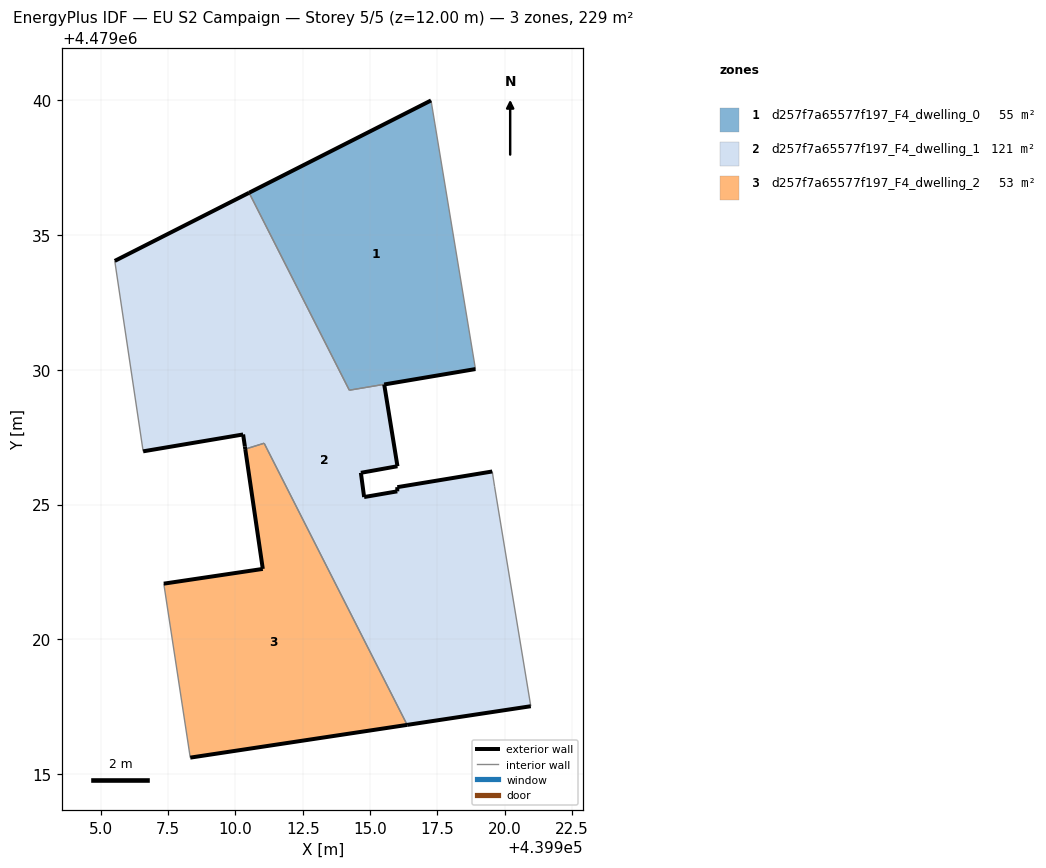
=== STOREY PLAN SPEC (per zone: floor XY polygon, exterior-wall plan segments, windows/doors) ===
zone 1: d257f7a65577f197_F4_dwelling_0  (55.1 m²)
  floor: (439918.91, 4479030.03) (439917.26, 4479040.00) (439910.51, 4479036.57) (439914.23, 4479029.24)
  exterior wall: (439910.51, 4479036.57) – (439917.26, 4479040.00)  [7.6 m]
  interior walls: 3
zone 2: d257f7a65577f197_F4_dwelling_1  (121.2 m²)
  floor: (439920.97, 4479017.51) (439919.62, 4479025.66) (439919.53, 4479026.23) (439916.01, 4479025.64) (439916.01, 4479025.49) (439914.78, 4479025.28) (439914.66, 4479026.18) (439916.02, 4479026.42) (439915.53, 4479029.46) (439918.91, 4479030.03) (439914.23, 4479029.24) (439910.51, 4479036.57) (439905.52, 4479034.04) (439906.58, 4479026.97) (439910.29, 4479027.60) (439910.35, 4479027.16) (439910.37, 4479027.06) (439911.07, 4479027.28) (439916.38, 4479016.82)
  exterior wall: (439910.29, 4479027.60) – (439906.58, 4479026.97)  [3.8 m]
  exterior wall: (439905.52, 4479034.04) – (439910.51, 4479036.57)  [5.6 m]
  exterior wall: (439918.91, 4479030.03) – (439915.53, 4479029.46)  [3.4 m]
  exterior wall: (439915.53, 4479029.46) – (439916.02, 4479026.42)  [3.1 m]
  exterior wall: (439916.02, 4479026.42) – (439914.66, 4479026.18)  [1.4 m]
  exterior wall: (439914.66, 4479026.18) – (439914.78, 4479025.28)  [0.9 m]
  exterior wall: (439914.78, 4479025.28) – (439916.01, 4479025.49)  [1.2 m]
  exterior wall: (439916.01, 4479025.49) – (439916.01, 4479025.64)  [0.2 m]
  exterior wall: (439916.01, 4479025.64) – (439919.53, 4479026.23)  [3.6 m]
  exterior wall: (439920.97, 4479017.51) – (439916.38, 4479016.82)  [4.6 m]
  exterior wall: (439910.37, 4479027.06) – (439910.35, 4479027.16)  [0.1 m]
  exterior wall: (439910.35, 4479027.16) – (439910.29, 4479027.60)  [0.4 m]
  interior walls: 9
zone 3: d257f7a65577f197_F4_dwelling_2  (53.0 m²)
  floor: (439916.38, 4479016.82) (439911.21, 4479027.00) (439911.17, 4479027.07) (439911.07, 4479027.28) (439910.37, 4479027.06) (439911.02, 4479022.61) (439907.34, 4479022.06) (439908.33, 4479015.60)
  exterior wall: (439911.02, 4479022.61) – (439910.37, 4479027.06)  [4.5 m]
  exterior wall: (439916.38, 4479016.82) – (439908.33, 4479015.60)  [8.1 m]
  exterior wall: (439907.34, 4479022.06) – (439911.02, 4479022.61)  [3.7 m]
  interior walls: 5

=== DERIVED (storey summary) ===
Building: EU S2 Campaign
Storey: 5 of 5  (floor level z = 12.00 m)
Storey gross floor area: 229.2 m²
Zones on this storey: 3
  - d257f7a65577f197_F4_dwelling_0: floor 55.1 m²; exterior wall 7.6 m (22.7 m²); WWR 0.0%
  - d257f7a65577f197_F4_dwelling_1: floor 121.2 m²; exterior wall 28.3 m (85.0 m²); WWR 0.0%
  - d257f7a65577f197_F4_dwelling_2: floor 53.0 m²; exterior wall 16.4 m (49.1 m²); WWR 0.0%
Zone adjacency (shared interzone walls):
  - d257f7a65577f197_F4_dwelling_0 ↔ d257f7a65577f197_F4_dwelling_1
  - d257f7a65577f197_F4_dwelling_1 ↔ d257f7a65577f197_F4_dwelling_2